Run: headless pygame with SDL's dummy video driver; simulated clock (each Clock.tick advances the game by its frame time, no real sleeping); random seed 0; keys injected as events and as key.get_pressed() state; no mouse input; restart key SPACE tapped at the start of phases 3 and 4.
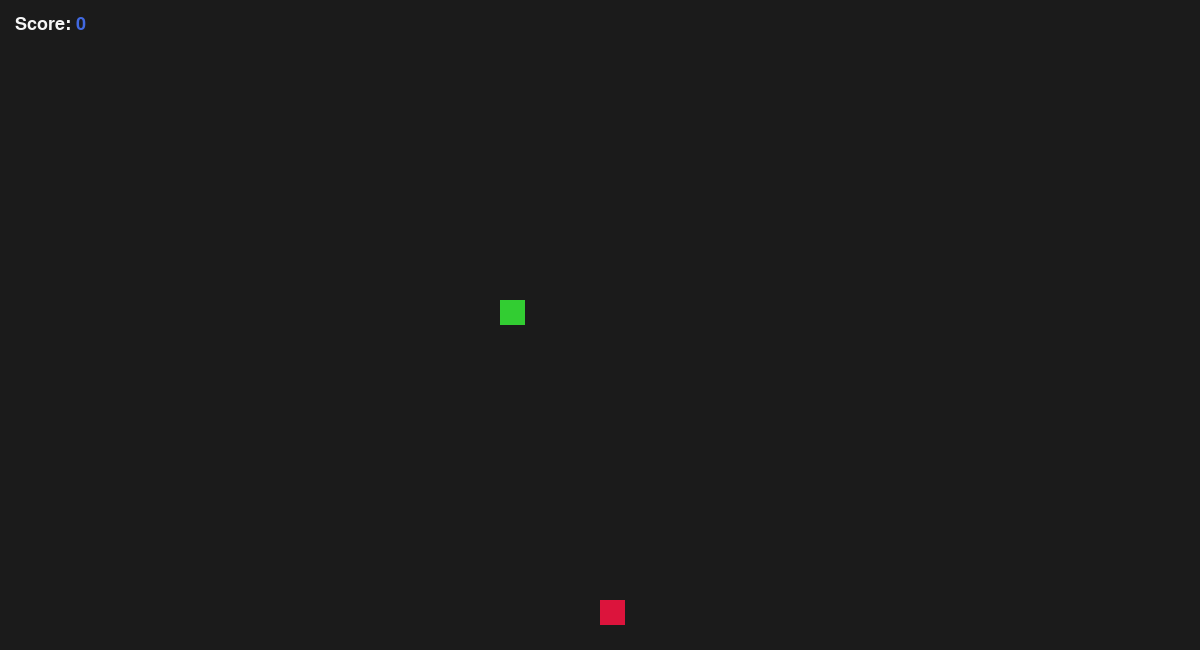
Frame 1 of 4 · flips 1–60 · no input
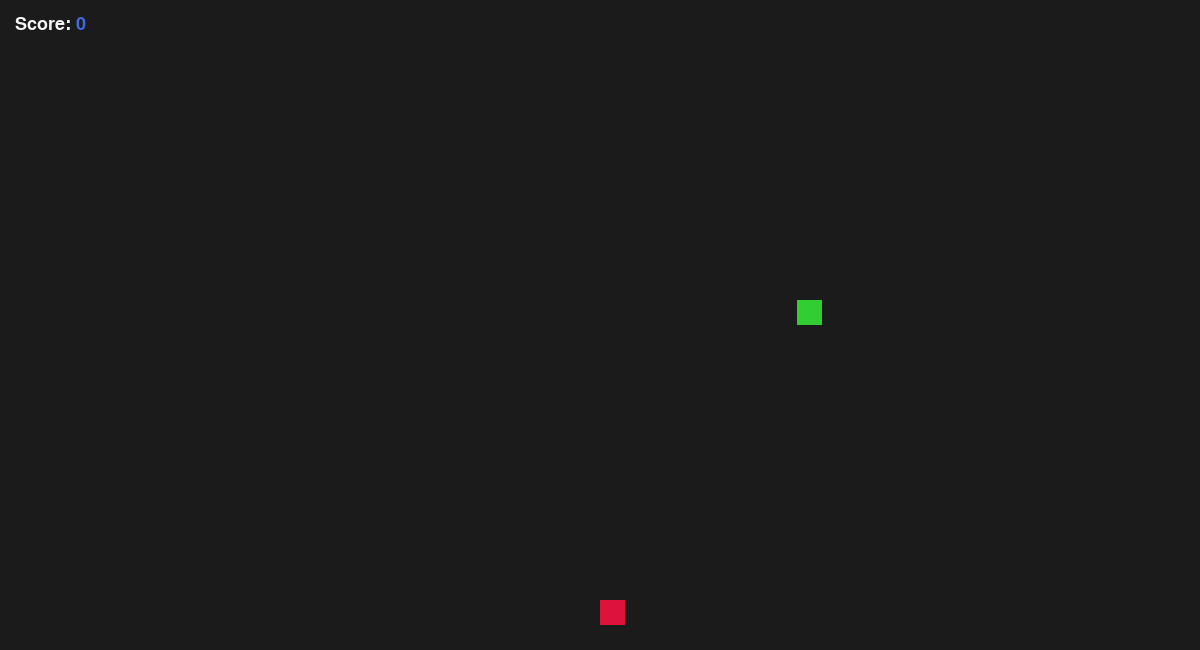
Frame 2 of 4 · flips 61–180 · tapped SPACE, RETURN · held RIGHT (→), D
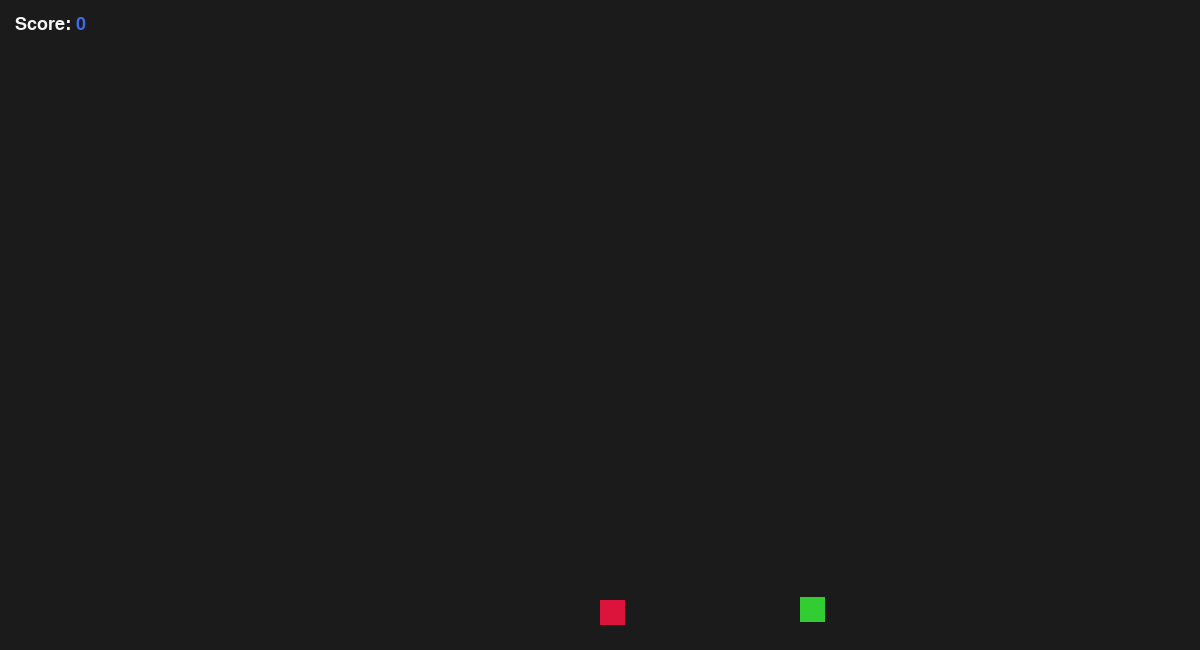
Frame 3 of 4 · flips 181–300 · tapped SPACE · held DOWN (↓), S
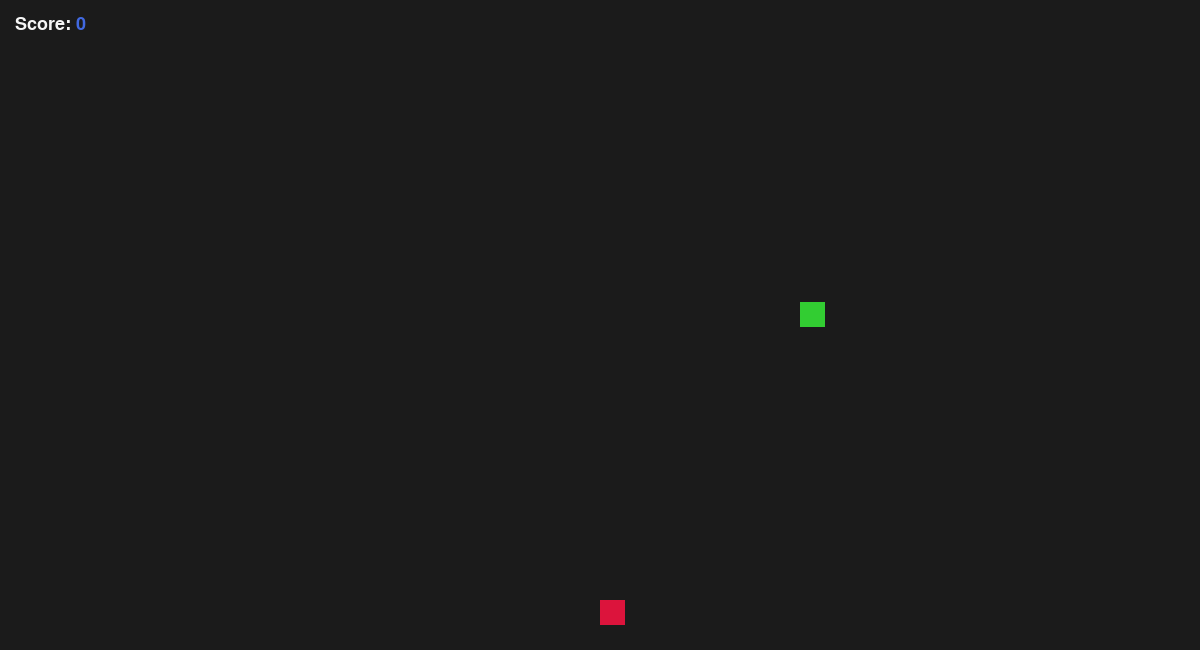
Frame 4 of 4 · flips 301–420 · tapped SPACE · held LEFT (←), A, UP (↑), W

The pygame program that drew these frames:

import pygame as pg
from dataclasses import dataclass, replace
import random

pg.init()
pg.font.init()

windowWidth = 1200
windowHeight = 650

cellSize = 25
maxCellX = windowWidth // cellSize - 1
maxCellY = windowHeight // cellSize - 1

screen = pg.display.set_mode((windowWidth, windowHeight))
pg.display.set_caption('Snake')
clock = pg.time.Clock()

gameOverFont = pg.font.Font(pg.font.get_default_font(), 24)
scoreFont = pg.font.Font(pg.font.get_default_font(), 18)

def cellPixelPosition(cellX, cellY):
    # Keep cells within grid on screen
    # If out of bounds clamp to either 0 or the final 
    cellX = max(0, min(cellX, maxCellX))
    cellY = max(0, min(cellY, maxCellY))

    # Convert cell co-ordinates to pixel co-ordinates
    pixelX = cellX * cellSize
    pixelY = cellY * cellSize

    return pixelX, pixelY

# https://html-color.codes/
@dataclass(frozen=True)
class Colours:
    black: tuple = (27,27,27)
    white: tuple = (245,245,245)
    green: tuple = (50,205,50)
    crimson: tuple = (220,20,60)
    blue: tuple = (65,105,225)

@dataclass
class Position:
    x: int
    y: int

@dataclass(frozen=True)
class Direction:
    x: int
    y: int

class Directions:
    LEFT = Direction(-1, 0)
    UP = Direction(0, -1)
    RIGHT = Direction(1, 0)
    DOWN = Direction(0, 1)

class Snake:
    def __init__(self, cellSize, maxCellX, maxCellY):
        self.cellSize = cellSize # Dimension
        self.direction = None

        self.maxCellX = maxCellX
        self.maxCellY = maxCellY

        startingCell = Position(20, self.maxCellY // 2)
        pixelX, pixelY = cellPixelPosition(startingCell.x, startingCell.y)

        self.cells = [startingCell] # Grid coordinates (snakeBodyCell)
        self.renderPositionPixels = [Position(pixelX, pixelY)] # Rendered position this frame (snakeBodyPixel)
        self.currentPositionPixels = [Position(pixelX, pixelY)] # Starting position (snakeBodyCurrentPixel)
        self.targetPositionPixels = [Position(pixelX, pixelY)] # Destination position (snakeBodyTargetPixel)

    def changeDirection(self, inputDirection):
        direction = getattr(Directions, inputDirection)

        # Calculate new position of the top of the snake
        oldheadCell = self.cells[0]
        newHeadCellX = oldheadCell.x + direction.x
        newHeadCellY = oldheadCell.y + direction.y
        newHeadCell = Position(newHeadCellX, newHeadCellY)

        # Update the cells the snake occupies to move it
        self.cells.insert(0, newHeadCell)
        self.cells.pop(-1)
        
        return

    def checkBodyCollision(self, snakeHead):
        # Checks if snake head collides with its body and returns True/False if a collission occurs
        if len(self.cells) > 1:
            snakeHead = self.cells[0]
            if snakeHead in self.cells[1:len(snake.cells)]:
                return True
            else:
                return False
        return False

    def checkBorderCollision(self, snakeHead):
        # Check if the snake collides with the border and returns True/False if a collisison occurs
        if snakeHead.x < 0 or snakeHead.x > self.maxCellX or \
           snakeHead.y < 0 or snakeHead.y > self.maxCellY:
            return True
        else:
            return False

    def checkAppleCollision(self, snakeHead, appleCell):
        if snakeHead == appleCell:
            self.grow()
            return True
        return False

    def grow(self):
        print('the snake is growing :/')

class Apple:
    def __init__(self, maxCellX, maxCellY, snakeCells):
        self.maxCellX = maxCellX
        self.maxCellY = maxCellY

        self.cell = None 
        self.pixel = None
        
        self.generateApple(snakeCells)

    def generateApple(self, snakeCells):
        # Keep generating random cells for apple until it's not inside of snakes current position
        while True:
            cellX = random.randint(0, (self.maxCellX))
            cellY = random.randint(0, (self.maxCellY))
            cell = Position(cellX, cellY)

            if cell not in snakeCells:
                break

        pixel = Position(*cellPixelPosition(cellX, cellY))

        self.cell, self.pixel = cell, pixel
        return cell, pixel

# def generateApplePosition(maxCellX, maxCellY, snake):
#     generate = True
#     while generate:
#         # Generate random cell to put apple in
#         appleCellX = random.randint(0, (maxCellX))
#         appleCellY = random.randint(0, (maxCellY))

#         # Check if new apple generates inside snake
#         if Position(appleCellX, appleCellY) in snake.cells:
#             continue
#         else:
#             generate = False

#     applePixelX, applePixelY = cellPixelPosition(appleCellX, appleCellY)

#     print('Apple X: ' + str(applePixelX) + ' Apple Y: ' + str(applePixelY) + ' Apple Cell X: ' + str(appleCellX) + ' Apple Cell Y: ' + str(appleCellY))
#     return applePixelX, applePixelY, appleCellX, appleCellY

def initGame(cellSize, maxCellX, maxCellY):
    colours = Colours()
    snake = Snake(cellSize, maxCellX, maxCellY)
    apple = Apple(maxCellX, maxCellY, snake.cells)

    score = 0
    runGameLogic = True

    return colours, snake, apple, score, runGameLogic

colours, snake, apple, score, runGameLogic = initGame(cellSize, maxCellX, maxCellY)

appleDimnension = cellSize
# applePixelX, applePixelY, appleCellX, appleCellY = generateApplePosition(maxCellX, maxCellY, snake)

lastMoveTime = 0
moveInterval = 100 # In milliseconds

running = True
while running:
    for event in pg.event.get():
        if event.type == pg.QUIT:
            running = False

        if event.type == pg.KEYDOWN:
                if event.key == pg.K_LEFT and snake.direction != 'RIGHT':
                     snake.direction = 'LEFT'
                elif event.key == pg.K_UP and snake.direction != 'DOWN':
                     snake.direction = 'UP'
                elif event.key == pg.K_RIGHT and snake.direction != 'LEFT':
                     snake.direction = 'RIGHT'
                elif event.key == pg.K_DOWN and snake.direction != 'UP':
                     snake.direction = 'DOWN'

                if event.key == pg.K_SPACE and runGameLogic == False:
                    # Restart game
                    colours, snake, apple, score, runGameLogic = initGame(cellSize, maxCellX, maxCellY)
                    continue

    if runGameLogic:
        # Game playing
        screen.fill(colours.black)

        # Detatch snake movement from frame rate
        currentTime = pg.time.get_ticks()
        if currentTime - lastMoveTime >= moveInterval:
            # Update the current position
            for currentPixel, targetPixel in zip(snake.currentPositionPixels, snake.targetPositionPixels):
                    currentPixel.x, currentPixel.y = targetPixel.x, targetPixel.y

            # Change direction
            if snake.direction != None:
                snake.changeDirection(snake.direction)

            snakeHead = snake.cells[0]

            # Check for collisions & update game state
            runGameLogic = not snake.checkBodyCollision(snakeHead)
            runGameLogic = not snake.checkBorderCollision(snakeHead)

            if snake.checkAppleCollision(snakeHead, apple.cell):
                score += 1 
                apple.generateApple(snake.cells)
        
            # Calculate new location of snake
            for bodyPart, targetPixel in zip(snake.cells, snake.targetPositionPixels):
                targetPixel.x, targetPixel.y = cellPixelPosition(bodyPart.x, bodyPart.y)

            # Check if snake eats apple
            # if snakeHead.x == appleCellX and snakeHead.y == appleCellY:
            #     score += 1
            #     print("Score: " + str(score))

            #     # Get base value for new body part
            #     cell = replace(snake.cells[-1])
            #     renderPositionPixel = replace(snake.renderPositionPixels[-1])
            #     currentPositionPixel = replace(snake.currentPositionPixels[-1])
            #     targetPositionPixel = replace(snake.targetPositionPixels[-1])

            #     # Calculate cell and pixels for new body part and account for direction
            #     if snake.direction == 'LEFT' and len(snake.cells)  == 1:
            #         cell.x += 1
            #         renderPositionPixel.x += cellSize
            #         currentPositionPixel.x += cellSize                     
            #     elif snake.direction == 'UP' and len(snake.cells)  == 1:
            #         cell.y -= 1
            #         renderPositionPixel.y -= cellSize
            #         currentPositionPixel.y -= cellSize 
            #     elif snake.direction == 'RIGHT' and len(snake.cells)  == 1:
            #         cell.x -= 1
            #         renderPositionPixel.x -= cellSize
            #         currentPositionPixel.x -= cellSize  
            #     elif snake.direction == 'DOWN' and len(snake.cells)  == 1:
            #         cell.y += 1
            #         renderPositionPixel.y += cellSize
            #         currentPositionPixel.y += cellSize
            #     else:
            #         # Snake has body components to compare direction
            #         comparisonCell = replace(snake.cells[-2])
            #         deltaX = comparisonCell.x - cell.x
            #         deltaY = comparisonCell.y - cell.y

            #         if deltaY == -1:
            #             # Up
            #             cell.y -= 1
            #             renderPositionPixel.y -= cellSize
            #             currentPositionPixel.y -= cellSize
            #         elif deltaY == 1:
            #             # Down
            #             cell.y += 1
            #             renderPositionPixel.y += cellSize
            #             currentPositionPixel.y += cellSize
            #         elif deltaX == 1:
            #             # Left
            #             cell.x += 1
            #             renderPositionPixel.x += cellSize
            #             currentPositionPixel.x += cellSize     
            #         elif deltaX == -1:
            #             # Right
            #             cell.x -= 1
            #             renderPositionPixel.x -= cellSize
            #             currentPositionPixel.x -= cellSize  

            #     print('Before Growth: ' + ' cells: ' + str(snake.cells) + ' renderPositionPixels: ' + str(snake.renderPositionPixels) \
            #            + ' currentPositionPixels: ' + str(snake.currentPositionPixels) + ' targetPositionPixels: ' + str(snake.targetPositionPixels))
                        
            #     # Attach new body part to snake
            #     snake.cells.append(cell)
            #     snake.renderPositionPixels.append(renderPositionPixel)
            #     snake.currentPositionPixels.append(currentPositionPixel)
            #     snake.targetPositionPixels.append(targetPositionPixel)

            #     print('After Growth: ' + ' cells: ' + str(snake.cells) + ' renderPositionPixels: ' + str(snake.renderPositionPixels) \
            #            + ' currentPositionPixels: ' + str(snake.currentPositionPixels) + ' targetPositionPixels: ' + str(snake.targetPositionPixels))

                # applePixelX, applePixelY, appleCellX, appleCellY = generateApplePosition(maxCellX, maxCellY, snake)

            lastMoveTime = currentTime

        # Calculate how complete the animation is
        animationProgress = (currentTime - lastMoveTime) / moveInterval
        animationProgress = min(1.0, animationProgress)

        # Calculate new pixel position using linear interpolation
        for renderPositionPixel, targetPositionPixel, currentPositionPixel in zip(snake.renderPositionPixels, snake.targetPositionPixels, snake.currentPositionPixels):
            renderPositionPixel.x = currentPositionPixel.x + (targetPositionPixel.x - currentPositionPixel.x) * animationProgress
            renderPositionPixel.y = currentPositionPixel.y + (targetPositionPixel.y - currentPositionPixel.y) * animationProgress

        pg.draw.rect(screen, colours.crimson, (apple.pixel.x, apple.pixel.y, appleDimnension, appleDimnension)) # Render apple

        for renderPositionPixel in snake.renderPositionPixels:
            pg.draw.rect(screen, colours.green, (renderPositionPixel.x, renderPositionPixel.y, snake.cellSize, snake.cellSize)) # Render snake

        # Score text
        scoreMarginPixelX, scoreMarginPixelY = 15, 15

        # Render 'Score: '
        scoreTextSurface = scoreFont.render('Score: ', True, colours.white)
        screen.blit(scoreTextSurface, (scoreMarginPixelX, scoreMarginPixelY))

        # Render score number
        scoreNumTextSurface = scoreFont.render(str(score), True, colours.blue)
        scoreNumPixelX = scoreMarginPixelX + scoreTextSurface.get_width()
        scoreNumPixelY = scoreMarginPixelY
        screen.blit(scoreNumTextSurface, (scoreNumPixelX, scoreNumPixelY))
    
    if not runGameLogic:
        # Game over
        screen.fill(colours.black)

        # Render 'Game Over' 
        gameOverTextSurface = gameOverFont.render('Game Over', True, colours.white)
        gameOverTextPixelX = windowWidth // 2 - gameOverTextSurface.get_width() // 2
        gameOverTextPixelY = 0 + windowHeight * 0.15 
        screen.blit(gameOverTextSurface, (gameOverTextPixelX, gameOverTextPixelY))

        # Render press INPUT to replay with INPUT in crimson
        pressTextSurface = gameOverFont.render('Press ', True, colours.white)
        spaceTextSurface = gameOverFont.render('space ', True, colours.crimson)
        replayTextSurface = gameOverFont.render('to replay...', True, colours.white)

        pressToReplayTextPixelY = windowHeight // 2 - pressTextSurface.get_height() // 2

        pressTextPixelX = windowWidth // 2 - (pressTextSurface.get_width() + spaceTextSurface.get_width() + replayTextSurface.get_width()) // 2
        spaceTextPixelX = windowWidth // 2 - ((pressTextSurface.get_width() + spaceTextSurface.get_width() + replayTextSurface.get_width()) // 2) \
                                                + pressTextSurface.get_width()
        replayTextPixelX = windowWidth // 2 - ((pressTextSurface.get_width() + spaceTextSurface.get_width() + replayTextSurface.get_width()) // 2) \
                                                + pressTextSurface.get_width() + spaceTextSurface.get_width()

        screen.blit(pressTextSurface, (pressTextPixelX, pressToReplayTextPixelY))
        screen.blit(spaceTextSurface, (spaceTextPixelX, pressToReplayTextPixelY))
        screen.blit(replayTextSurface, (replayTextPixelX, pressToReplayTextPixelY))

        # Render score
        scoreTextSurface = gameOverFont.render('Your Score: ', True, colours.white)
        scoreNumTextSurface = gameOverFont.render(str(score), True, colours.blue)

        scoreTextPixelY = 0 + windowHeight * 0.75

        scoreTextPixelX = windowWidth // 2 - (scoreTextSurface.get_width() + scoreNumTextSurface.get_width()) // 2
        scoreNumTextPixelX = windowWidth // 2 - ((scoreTextSurface.get_width() + scoreNumTextSurface.get_width()) // 2) \
                                                + scoreTextSurface.get_width()
        
        screen.blit(scoreTextSurface, (scoreTextPixelX, scoreTextPixelY))
        screen.blit(scoreNumTextSurface, (scoreNumTextPixelX, scoreTextPixelY))
    
    pg.display.update()
    clock.tick(100)

pg.font.quit()
pg.quit()
